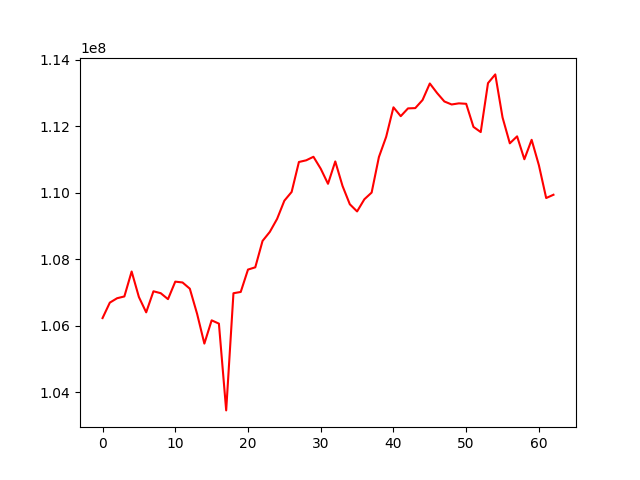

The data file committed next to this chart (first rows):
, 0
0, 106235268
1, 106699767
2, 106832236
3, 106886007
4, 107635967
5, 106867540
6, 106407786
7, 107041300
8, 106983606
9, 106804466
10, 107331399
11, 107306004
12, 107119044
13, 106363743
14, 105468203
15, 106167462
16, 106068720
17, 103459036
18, 106982966
19, 107021020
20, 107694204
21, 107761972
22, 108555627
23, 108827798
24, 109217869
25, 109765971
26, 110028405
27, 110929151
28, 110979896
29, 111085930
30, 110726675
31, 110273828
32, 110945904
33, 110206902
34, 109658389
35, 109442373
36, 109808517
37, 110009856
38, 111078311
39, 111688038
40, 112573572
41, 112307273
42, 112541432
43, 112549763
44, 112792581
45, 113290284
46, 113002735
47, 112749405
48, 112658991
49, 112692981
50, 112679430
51, 111985176
52, 111829200
53, 113300680
54, 113563497
55, 112268291
56, 111490726
57, 111700452
58, 111011897
59, 111596396
... 3 more rows
